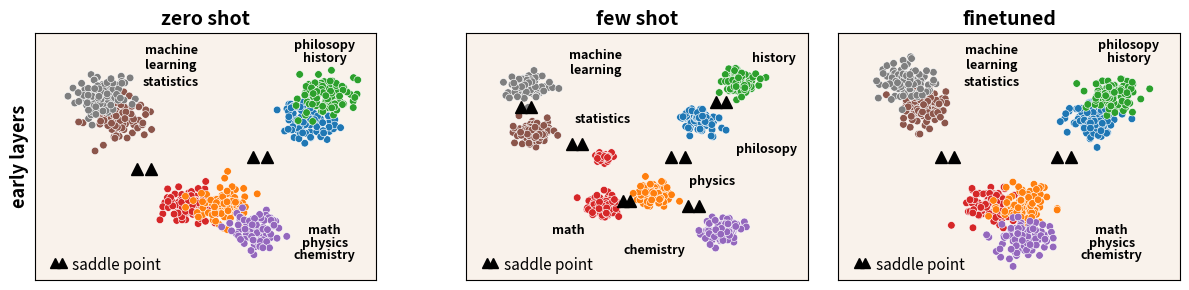

Reproduce this figure in Python. (Note: this script raises an exception after producing the figure.)
import matplotlib.pyplot as plt
import seaborn as sns
from matplotlib.gridspec import GridSpec
import numpy as np
import pandas as pd
import matplotlib.patches as patches

# Number of Gaussians and points per Gaussian
rng = np.random.default_rng(seed=11)

path = "/home/<user>/Documents/area_science/ricerca/open/geometric_lens/repo/diego/analysis/plots/final"


# ***********************************************


# points_per_gaussian = 100


# # Parameters for the Gaussians
# std = 1.3e-3
# covariance = [[std, 0], [0, std]]  # Same covariance matrix (variance)


# # Define custom colors for each cluster
# custom_colors = {
#     "math": "C3",
#     "physics": "C1",
#     "chemistry": "C4",  # gold",
#     "philosopy": "C0",
#     "history": "C2",
#     "statistics": "C5",
#     "machine\nlearning": "C7",
#     "biology": "C8",
#     "anatomy": "C6",
# }


# #########################

# # 0-SHOT

# #########################

# # Parameters for the Gaussians
# std = 2.3e-3
# covariance = [[std, 0], [0, std]]  # Same covariance matrix (variance)


# subjects = {
#     "math": (0.25, 0.45),
#     "physics": (0.4, 0.4),
#     "chemistry": (0.4, 0.3),
#     "philosopy": (0.75, 0.6),
#     "history": (0.8, 0.7),
#     "statistics": (0.2, 0.8),
#     "machine\nlearning": (0.3, 0.85),
#     "biology": (0.75, 0.2),
#     "anatomy": (0.85, 0.2),
# }

# # Generate points for each Gaussian and create a DataFrame
# data = []
# for subject, mean in subjects.items():
#     points = rng.multivariate_normal(mean, covariance, points_per_gaussian)
#     df = pd.DataFrame(points, columns=["x", "y"])
#     df["label"] = subject
#     data.append(df)
# # Combine all data into a single DataFrame
# data = pd.concat(data)

# position = {
#     "math": (0.15, 0.15),
#     "physics": (0.15, 0.1),
#     "chemistry": (0.15, 0.05),
#     "philosopy": (0.85, 0.92),
#     "history": (0.85, 0.87),
#     "statistics": (0.52, 0.82),
#     "machine\nlearning": (0.52, 0.92),
#     "biology": (0.88, 0.4),
#     "anatomy": (0.88, 0.35),
# }


# fig = plt.figure(figsize=(12, 3))


# ##############################################

# gs = GridSpec(1, 1)
# ax = fig.add_subplot(gs[0])
# sns.scatterplot(
#     data=data, x="x", y="y", hue="label", palette=custom_colors, s=30, alpha=0.9
# )

# plt.legend([], [], frameon=False)  # Remove the legend
# plt.xticks([])  # Remove x-axis ticks
# plt.yticks([])  # Remove y-axis ticks
# plt.xlabel("")  # Remove x-axis label
# plt.ylabel("")  # Remove y-axis label

# ax.set_xlim(0, 1)
# ax.set_ylim(0, 1)


# # Add custom labels near each cluster
# for label, mean in subjects.items():
#     pos = position[label]
#     plt.text(
#         pos[0],
#         pos[1],
#         label,
#         fontsize=9,
#         color="black",
#         weight="bold",
#         va="center",
#         ha="center",
#     )


# ax.set_title("0-shot", weight="bold", fontsize=11)
# ax.set_ylabel("early layers", weight="bold", fontsize=13)
# gs.tight_layout(fig, rect=[0.0, 0.0, 0.33, 1])

# #################

# # FEW_SHOT

# #################


# # Parameters for the Gaussians
# std = 1.6e-3
# covariance = [[std, 0], [0, std]]  # Same covariance matrix (variance)

# subjects_fs = {
#     "math": (0.28, 0.47),
#     "physics": (0.4, 0.38),
#     "chemistry": (0.35, 0.2),
#     "philosopy": (0.65, 0.6),
#     "history": (0.8, 0.7),
#     "statistics": (0.15, 0.7),
#     "machine\nlearning": (0.25, 0.88),
#     "biology": (0.7, 0.2),
#     "anatomy": (0.85, 0.15),
# }


# # Generate points for each Gaussian and create a DataFrame
# data_fs = []
# for subject, mean in subjects_fs.items():
#     points = rng.multivariate_normal(mean, covariance, points_per_gaussian)
#     df = pd.DataFrame(points, columns=["x", "y"])
#     df["label"] = subject
#     data_fs.append(df)
# # Combine all data into a single DataFrame
# data_fs = pd.concat(data_fs)

# position_fs = {
#     "math": (-0.15, -0.1),
#     "physics": (0.18, 0.0),
#     "chemistry": (-0.15, -0.08),
#     "philosopy": (0.2, -0.08),
#     "history": (0.1, 0.15),
#     "statistics": (0.2, 0),
#     "machine\nlearning": (0.2, 0),
#     "biology": (-0.03, -0.12),
#     "anatomy": (0.05, 0.12),
# }


# gs = GridSpec(1, 1)
# ax = fig.add_subplot(gs[0])
# sns.scatterplot(
#     data=data_fs, x="x", y="y", hue="label", palette=custom_colors, s=30, alpha=0.9
# )

# plt.legend([], [], frameon=False)  # Remove the legend
# plt.xticks([])  # Remove x-axis ticks
# plt.yticks([])  # Remove y-axis ticks
# plt.xlabel("")  # Remove x-axis label
# plt.ylabel("")  # Remove y-axis label

# ax.set_xlim(0, 1)
# ax.set_ylim(0, 1)

# # Add custom labels near each cluster
# for label, mean in subjects_fs.items():
#     pos = position_fs[label]
#     plt.text(
#         mean[0] + pos[0],
#         mean[1] + pos[1],
#         label,
#         fontsize=9,
#         color="black",
#         weight="bold",
#         va="center",
#         ha="center",
#     )
# ax.set_title("few-shot", weight="bold", fontsize=11)

# gs.tight_layout(fig, rect=[0.38, 0.0, 0.69, 1])


# ########################

# # FINETUNED

# ########################

# # Parameters for the Gaussians
# std = 2e-3
# covariance = [[std, 0], [0, std]]  # Same covariance matrix (variance)


# subjects_ft = {
#     "math": (0.25, 0.45),
#     "physics": (0.4, 0.4),
#     "chemistry": (0.4, 0.3),
#     "philosopy": (0.75, 0.6),
#     "history": (0.8, 0.7),
#     "statistics": (0.2, 0.8),
#     "machine\nlearning": (0.3, 0.85),
#     "biology": (0.75, 0.2),
#     "anatomy": (0.85, 0.2),
# }


# # Generate points for each Gaussian and create a DataFrame
# data_ft = []
# for subject, mean in subjects_ft.items():
#     points = rng.multivariate_normal(mean, covariance, points_per_gaussian)
#     df = pd.DataFrame(points, columns=["x", "y"])
#     df["label"] = subject
#     data_ft.append(df)
# # Combine all data into a single DataFrame
# data_ft = pd.concat(data_ft)

# position_ft = {
#     "math": (0.15, 0.15),
#     "physics": (0.15, 0.1),
#     "chemistry": (0.15, 0.05),
#     "philosopy": (0.85, 0.92),
#     "history": (0.85, 0.87),
#     "statistics": (0.52, 0.82),
#     "machine\nlearning": (0.52, 0.92),
#     "biology": (0.88, 0.4),
#     "anatomy": (0.88, 0.35),
# }

# gs = GridSpec(1, 1)
# ax = fig.add_subplot(gs[0])
# sns.scatterplot(
#     data=data_ft, x="x", y="y", hue="label", palette=custom_colors, s=30, alpha=0.9
# )

# plt.legend([], [], frameon=False)  # Remove the legend
# plt.xticks([])  # Remove x-axis ticks
# plt.yticks([])  # Remove y-axis ticks
# plt.xlabel("")  # Remove x-axis label
# plt.ylabel("")  # Remove y-axis label

# ax.set_xlim(0, 1)
# ax.set_ylim(0, 1)


# # Add custom labels near each cluster
# for label, mean in subjects_ft.items():
#     pos = position_ft[label]
#     plt.text(
#         pos[0],
#         pos[1],
#         label,
#         fontsize=9,
#         color="black",
#         weight="bold",
#         va="center",
#         ha="center",
#     )
# ax.set_title("finetuned", weight="bold", fontsize=11)

# gs.tight_layout(fig, rect=[0.69, 0, 1, 1])
# plt.savefig(f"{path}/cartoon_subjects.png", dpi=200)


##########################
##########################

# SUBJECTS LESS

#########################
#########################


points_per_gaussian = 100
background_color = "peru"  # "antiquewhite"# "papayawhip"
bg_alpha = 0.1
dp_alpha = 1
title_size = 14

# # Parameters for the Gaussians
# std = 1.3e-3
# covariance = [[std, 0], [0, std]]  # Same covariance matrix (variance)


# Define custom colors for each cluster
custom_colors = {
    "math": "C3",
    "physics": "C1",
    "chemistry": "C4",  # gold",
    "philosopy": "C0",
    "history": "C2",
    "statistics": "C5",
    "machine\nlearning": "C7",
}


#########################

# 0-SHOT

#########################

# Parameters for the Gaussians
std = 1.5e-3
covariance = [[std, 0], [0, std]]  # Same covariance matrix (variance)


subjects = {
    "math": (0.45, 0.3),
    "physics": (0.55, 0.3),
    "chemistry": (0.65, 0.2),
    "philosopy": (0.8, 0.65),
    "history": (0.85, 0.75),
    "statistics": (0.25, 0.65),
    "machine\nlearning": (0.2, 0.75),
}

# Generate points for each Gaussian and create a DataFrame
data = []
for subject, mean in subjects.items():
    points = rng.multivariate_normal(mean, covariance, points_per_gaussian)
    df = pd.DataFrame(points, columns=["x", "y"])
    df["label"] = subject
    data.append(df)
# Combine all data into a single DataFrame
data = pd.concat(data)

position = {
    "math": (0.85, 0.2),
    "physics": (0.85, 0.15),
    "chemistry": (0.85, 0.1),
    "philosopy": (0.85, 0.95),
    "history": (0.85, 0.9),
    "statistics": (0.4, 0.8),
    "machine\nlearning": (0.4, 0.9),
}


fig = plt.figure(figsize=(12, 3))


##############################################

gs = GridSpec(1, 1)
ax = fig.add_subplot(gs[0])
sns.scatterplot(
    data=data, x="x", y="y", hue="label", palette=custom_colors, s=30, alpha=dp_alpha
)

plt.legend([], [], frameon=False)  # Remove the legend
plt.xticks([])  # Remove x-axis ticks
plt.yticks([])  # Remove y-axis ticks
plt.xlabel("")  # Remove x-axis label
plt.ylabel("")  # Remove y-axis label

ax.set_xlim(0, 1)
ax.set_ylim(0, 1)


# Add custom labels near each cluster
for label, mean in subjects.items():
    pos = position[label]
    plt.text(
        pos[0],
        pos[1],
        label,
        fontsize=9,
        color="black",
        weight="bold",
        va="center",
        ha="center",
    )


ax.set_title("zero shot", weight="bold", fontsize=title_size)
ax.set_ylabel("early layers", weight="bold", fontsize=13)


ax.plot(0.34, 0.45, marker="^", markersize=9, color="black")
ax.plot(0.3, 0.45, marker="^", markersize=9, color="black")

ax.plot(0.68, 0.5, marker="^", markersize=9, color="black")
ax.plot(0.64, 0.5, marker="^", markersize=9, color="black")


# legend
ax.plot(0.06, 0.07, marker="^", markersize=7, color="black")
ax.plot(0.08, 0.07, marker="^", markersize=7, color="black")
plt.text(0.11, 0.06, "saddle point", fontsize=11, color="black", va="center")

rect = patches.Rectangle(
    (0, 0),
    1,
    1,
    transform=ax.transAxes,
    color=background_color,
    alpha=bg_alpha,
    zorder=0,
)
ax.add_patch(rect)


gs.tight_layout(fig, rect=[0.0, 0.0, 0.33, 1])

#################

# FEW_SHOT

#################


# Parameters for the Gaussians
std = 0.6e-3
covariance = [[std, 0], [0, std]]  # Same covariance matrix (variance)

subjects_fs = {
    "math": (0.4, 0.3),
    "physics": (0.55, 0.35),
    "chemistry": (0.75, 0.2),
    "philosopy": (0.68, 0.65),
    "history": (0.8, 0.8),
    "statistics": (0.2, 0.6),
    "machine\nlearning": (0.18, 0.78),
}


# Generate points for each Gaussian and create a DataFrame
data_fs = []
for subject, mean in subjects_fs.items():
    points = rng.multivariate_normal(mean, covariance, points_per_gaussian)
    df = pd.DataFrame(points, columns=["x", "y"])
    df["label"] = subject
    data_fs.append(df)
# Combine all data into a single DataFrame
data_fs = pd.concat(data_fs)

position_fs = {
    "math": (-0.1, -0.1),
    "physics": (0.17, 0.05),
    "chemistry": (-0.2, -0.08),
    "philosopy": (0.2, -0.12),
    "history": (0.1, 0.1),
    "statistics": (0.2, 0.05),
    "machine\nlearning": (0.2, 0.1),
}


gs = GridSpec(1, 1)
ax = fig.add_subplot(gs[0])
sns.scatterplot(
    data=data_fs,
    x="x",
    y="y",
    hue="label",
    palette=custom_colors,
    s=30,
    alpha=dp_alpha,
)

points = rng.multivariate_normal((0.4, 0.5), [[1e-4, 0], [0, 1e-4]], 30)
sns.scatterplot(x=points[:, 0], y=points[:, 1], color="C3", s=30, alpha=dp_alpha)


plt.legend([], [], frameon=False)  # Remove the legend
plt.xticks([])  # Remove x-axis ticks
plt.yticks([])  # Remove y-axis ticks
plt.xlabel("")  # Remove x-axis label
plt.ylabel("")  # Remove y-axis label

ax.set_xlim(0, 1)
ax.set_ylim(0, 1)

# Add custom labels near each cluster
for label, mean in subjects_fs.items():
    pos = position_fs[label]
    plt.text(
        mean[0] + pos[0],
        mean[1] + pos[1],
        label,
        fontsize=9,
        color="black",
        weight="bold",
        va="center",
        ha="center",
    )
ax.set_title("few shot", weight="bold", fontsize=title_size)

# saddels
ax.plot(0.46, 0.32, marker="^", markersize=9, color="black")
ax.plot(0.48, 0.32, marker="^", markersize=9, color="black")


ax.plot(0.34, 0.55, marker="^", markersize=9, color="black")
ax.plot(0.31, 0.55, marker="^", markersize=9, color="black")

ax.plot(0.68, 0.3, marker="^", markersize=9, color="black")
ax.plot(0.65, 0.3, marker="^", markersize=9, color="black")

ax.plot(0.16, 0.7, marker="^", markersize=9, color="black")
ax.plot(0.19, 0.7, marker="^", markersize=9, color="black")

# hist-phil
ax.plot(0.76, 0.72, marker="^", markersize=9, color="black")
ax.plot(0.73, 0.72, marker="^", markersize=9, color="black")

ax.plot(0.6, 0.5, marker="^", markersize=9, color="black")
ax.plot(0.64, 0.5, marker="^", markersize=9, color="black")


# legend
ax.plot(0.06, 0.07, marker="^", markersize=7, color="black")
ax.plot(0.08, 0.07, marker="^", markersize=7, color="black")
plt.text(0.11, 0.06, "saddle point", fontsize=11, color="black", va="center")

rect = patches.Rectangle(
    (0, 0),
    1,
    1,
    transform=ax.transAxes,
    color=background_color,
    alpha=bg_alpha,
    zorder=0,
)
ax.add_patch(rect)


gs.tight_layout(fig, rect=[0.38, 0.0, 0.69, 1])


########################

# FINETUNED

########################

# Parameters for the Gaussians
std = 1.5e-3
covariance = [[std, 0], [0, std]]  # Same covariance matrix (variance)


subjects_ft = {
    "math": (0.45, 0.3),
    "physics": (0.55, 0.3),
    "chemistry": (0.55, 0.17),
    "philosopy": (0.75, 0.65),
    "history": (0.8, 0.75),
    "statistics": (0.25, 0.7),
    "machine\nlearning": (0.2, 0.8),
}

# Generate points for each Gaussian and create a DataFrame
data_ft = []
for subject, mean in subjects_ft.items():
    points = rng.multivariate_normal(mean, covariance, points_per_gaussian)
    df = pd.DataFrame(points, columns=["x", "y"])
    df["label"] = subject
    data_ft.append(df)
# Combine all data into a single DataFrame
data_ft = pd.concat(data_ft)

position_ft = {
    "math": (0.8, 0.2),
    "physics": (0.8, 0.15),
    "chemistry": (0.8, 0.1),
    "philosopy": (0.85, 0.95),
    "history": (0.85, 0.9),
    "statistics": (0.45, 0.8),
    "machine\nlearning": (0.45, 0.9),
}

gs = GridSpec(1, 1)
ax = fig.add_subplot(gs[0])
sns.scatterplot(
    data=data_ft,
    x="x",
    y="y",
    hue="label",
    palette=custom_colors,
    s=30,
    alpha=dp_alpha,
)

plt.legend([], [], frameon=False)  # Remove the legend
plt.xticks([])  # Remove x-axis ticks
plt.yticks([])  # Remove y-axis ticks
plt.xlabel("")  # Remove x-axis label
plt.ylabel("")  # Remove y-axis label

ax.set_xlim(0, 1)
ax.set_ylim(0, 1)


# Add custom labels near each cluster
for label, mean in subjects_ft.items():
    pos = position_ft[label]
    plt.text(
        pos[0],
        pos[1],
        label,
        fontsize=9,
        color="black",
        weight="bold",
        va="center",
        ha="center",
    )
ax.set_title("finetuned", weight="bold", fontsize=title_size)


ax.plot(0.34, 0.5, marker="^", markersize=9, color="black")
ax.plot(0.3, 0.5, marker="^", markersize=9, color="black")

ax.plot(0.68, 0.5, marker="^", markersize=9, color="black")
ax.plot(0.64, 0.5, marker="^", markersize=9, color="black")


# legend
ax.plot(0.06, 0.07, marker="^", markersize=7, color="black")
ax.plot(0.08, 0.07, marker="^", markersize=7, color="black")
plt.text(0.11, 0.06, "saddle point", fontsize=11, color="black", va="center")


# ax.set_facecolor('#D2B48C')  # 'Tan' color
# Add a semi-transparent background color to the plot area
rect = patches.Rectangle(
    (0, 0),
    1,
    1,
    transform=ax.transAxes,
    color=background_color,
    alpha=bg_alpha,
    zorder=0,
)
ax.add_patch(rect)

gs.tight_layout(fig, rect=[0.69, 0, 1, 1])


plt.savefig(f"{path}/cartoon_7subjects.png", dpi=200)


#########################################################
#########################################################

# LETTERS

#########################################################
#########################################################
# Number of Gaussians and points per Gaussian
rng = np.random.default_rng(seed=42)
points_per_gaussian = 100
background_color = "peru"  # "antiquewhite"# "papayawhip"
bg_alpha = 0.1
dp_alpha = 1
title_size = 14
label_size = 14

# Define custom colors for each cluster
custom_colors = {
    "A": "C10",
    "B": "C8",
    "C": "C6",
    "D": "C9",
}

fig = plt.figure(figsize=(12, 3))

#########################################

# 0-SHOT

#########################################

# Parameters for the Gaussians
std = 4e-3
covariance = [[std, 0], [0, std]]  # Same covariance matrix (variance)


subjects = {
    "A": (0.6, 0.5),
    "B": (0.7, 0.5),
    "C": (0.6, 0.4),
    "D": (0.7, 0.3),
}


# Generate points for each Gaussian and create a DataFrame
data = []
for subject, mean in subjects.items():
    points = rng.multivariate_normal(mean, covariance, points_per_gaussian)
    df = pd.DataFrame(points, columns=["x", "y"])
    df["Answer"] = subject
    data.append(df)
# Combine all data into a single DataFrame
data = pd.concat(data)


gs = GridSpec(1, 1)
ax = fig.add_subplot(gs[0])


points = rng.multivariate_normal((0.25, 0.75), [[1.5e-3, 0], [0, 1.5e-3]], 40)
sns.scatterplot(x=points[:, 0], y=points[:, 1], color="C6", s=20, alpha=dp_alpha)
points = rng.multivariate_normal((0.25, 0.82), [[1.5e-3, 0], [0, 1.5e-3]], 40)
sns.scatterplot(x=points[:, 0], y=points[:, 1], color="C10", s=20, alpha=dp_alpha)


sns.scatterplot(
    data=data,
    x="x",
    y="y",
    hue="Answer",
    palette=custom_colors,
    s=30,
    alpha=dp_alpha,
)

# plt.legend([], [], frameon=False)  # Remove the legend

plt.xticks([])  # Remove x-axis ticks
plt.yticks([])  # Remove y-axis ticks
plt.xlabel("")  # Remove x-axis label
plt.ylabel("")  # Remove y-axis label

ax.set_xlim(0, 1)
ax.set_ylim(0, 1)
ax.set_title("zero shot", weight="bold", fontsize=title_size)
ax.set_ylabel("late layers", weight="bold", fontsize=label_size)


# ax.set_facecolor('#D2B48C')  # 'Tan' color
# Add a semi-transparent background color to the plot area
rect = patches.Rectangle(
    (0, 0),
    1,
    1,
    transform=ax.transAxes,
    color=background_color,
    alpha=bg_alpha,
    zorder=0,
)
ax.add_patch(rect)

gs.tight_layout(fig, rect=[0.0, 0.0, 0.32, 1])


#########################

# FEW SHOT

#########################

# Parameters for the Gaussians
std = 2.2e-3
covariance = [[std, 0], [0, std]]  # Same covariance matrix (variance)


subjects_fs = {
    "A": (0.6, 0.7),
    "B": (0.75, 0.7),
    "C": (0.6, 0.55),
    "D": (0.75, 0.55),
}

# Generate points for each Gaussian and create a DataFrame
data_fs = []
for subject, mean in subjects_fs.items():
    points = rng.multivariate_normal(mean, covariance, points_per_gaussian)
    df = pd.DataFrame(points, columns=["x", "y"])
    df["Answer"] = subject
    data_fs.append(df)
# Combine all data into a single DataFrame
data_fs = pd.concat(data_fs)


gs = GridSpec(1, 1)
ax = fig.add_subplot(gs[0])


points = rng.multivariate_normal((0.25, 0.8), [[1e-3, 0], [0, 1e-3]], 50)
sns.scatterplot(x=points[:, 0], y=points[:, 1], color="C10", s=20, alpha=dp_alpha)
points = rng.multivariate_normal((0.25, 0.72), [[1e-3, 0], [0, 1e-3]], 50)
sns.scatterplot(x=points[:, 0], y=points[:, 1], color="C6", s=20, alpha=dp_alpha)


points = rng.multivariate_normal((0.6, 0.2), [[0.8e-3, 0], [0, 0.8e-3]], 40)
sns.scatterplot(x=points[:, 0], y=points[:, 1], color="C9", s=20, alpha=dp_alpha)


sns.scatterplot(
    data=data_fs,
    x="x",
    y="y",
    hue="Answer",
    palette=custom_colors,
    s=30,
    alpha=dp_alpha,
)


plt.xticks([])  # Remove x-axis ticks
plt.yticks([])  # Remove y-axis ticks
plt.xlabel("")  # Remove x-axis label
plt.ylabel("")  # Remove y-axis label

ax.set_xlim(0, 1)
ax.set_ylim(0, 1)
ax.set_title("few shot", weight="bold", fontsize=title_size)

# ax.set_facecolor('#D2B48C')  # 'Tan' color
# Add a semi-transparent background color to the plot area
rect = patches.Rectangle(
    (0, 0),
    1,
    1,
    transform=ax.transAxes,
    color=background_color,
    alpha=bg_alpha,
    zorder=0,
)
ax.add_patch(rect)


gs.tight_layout(fig, rect=[0.38, 0.0, 0.69, 1])

#####################################àà

# FINETUNED

#######################################

# Parameters for the Gaussians
std = 1.8e-3
covariance = [[std, 0], [0, std]]  # Same covariance matrix (variance)


subjects_ft = {
    "A": (0.25, 0.7),
    "B": (0.75, 0.7),
    "C": (0.45, 0.35),
    "D": (0.8, 0.25),
}

# Generate points for each Gaussian and create a DataFrame
data_ft = []
for subject, mean in subjects_ft.items():
    points = rng.multivariate_normal(mean, covariance, points_per_gaussian)
    df = pd.DataFrame(points, columns=["x", "y"])
    df["Answer"] = subject
    data_ft.append(df)
# Combine all data into a single DataFrame
data_ft = pd.concat(data_ft)

gs = GridSpec(1, 1)
ax = fig.add_subplot(gs[0])
sns.scatterplot(
    data=data_ft,
    x="x",
    y="y",
    hue="Answer",
    palette=custom_colors,
    s=30,
    alpha=dp_alpha,
)
ax.legend(loc="lower left", title="Answer")
plt.xticks([])  # Remove x-axis ticks
plt.yticks([])  # Remove y-axis ticks
plt.xlabel("")  # Remove x-axis label
plt.ylabel("")  # Remove y-axis label

ax.set_xlim(0, 1)
ax.set_ylim(0, 1)
ax.set_title("fine-tuned", weight="bold", fontsize=title_size)


# ax.set_facecolor('#D2B48C')  # 'Tan' color
# Add a semi-transparent background color to the plot area
rect = patches.Rectangle(
    (0, 0),
    1,
    1,
    transform=ax.transAxes,
    color=background_color,
    alpha=bg_alpha,
    zorder=0,
)
ax.add_patch(rect)


gs.tight_layout(fig, rect=[0.69, 0, 1, 1])

plt.savefig(f"{path}/cartoon_letters.png", dpi=200)
